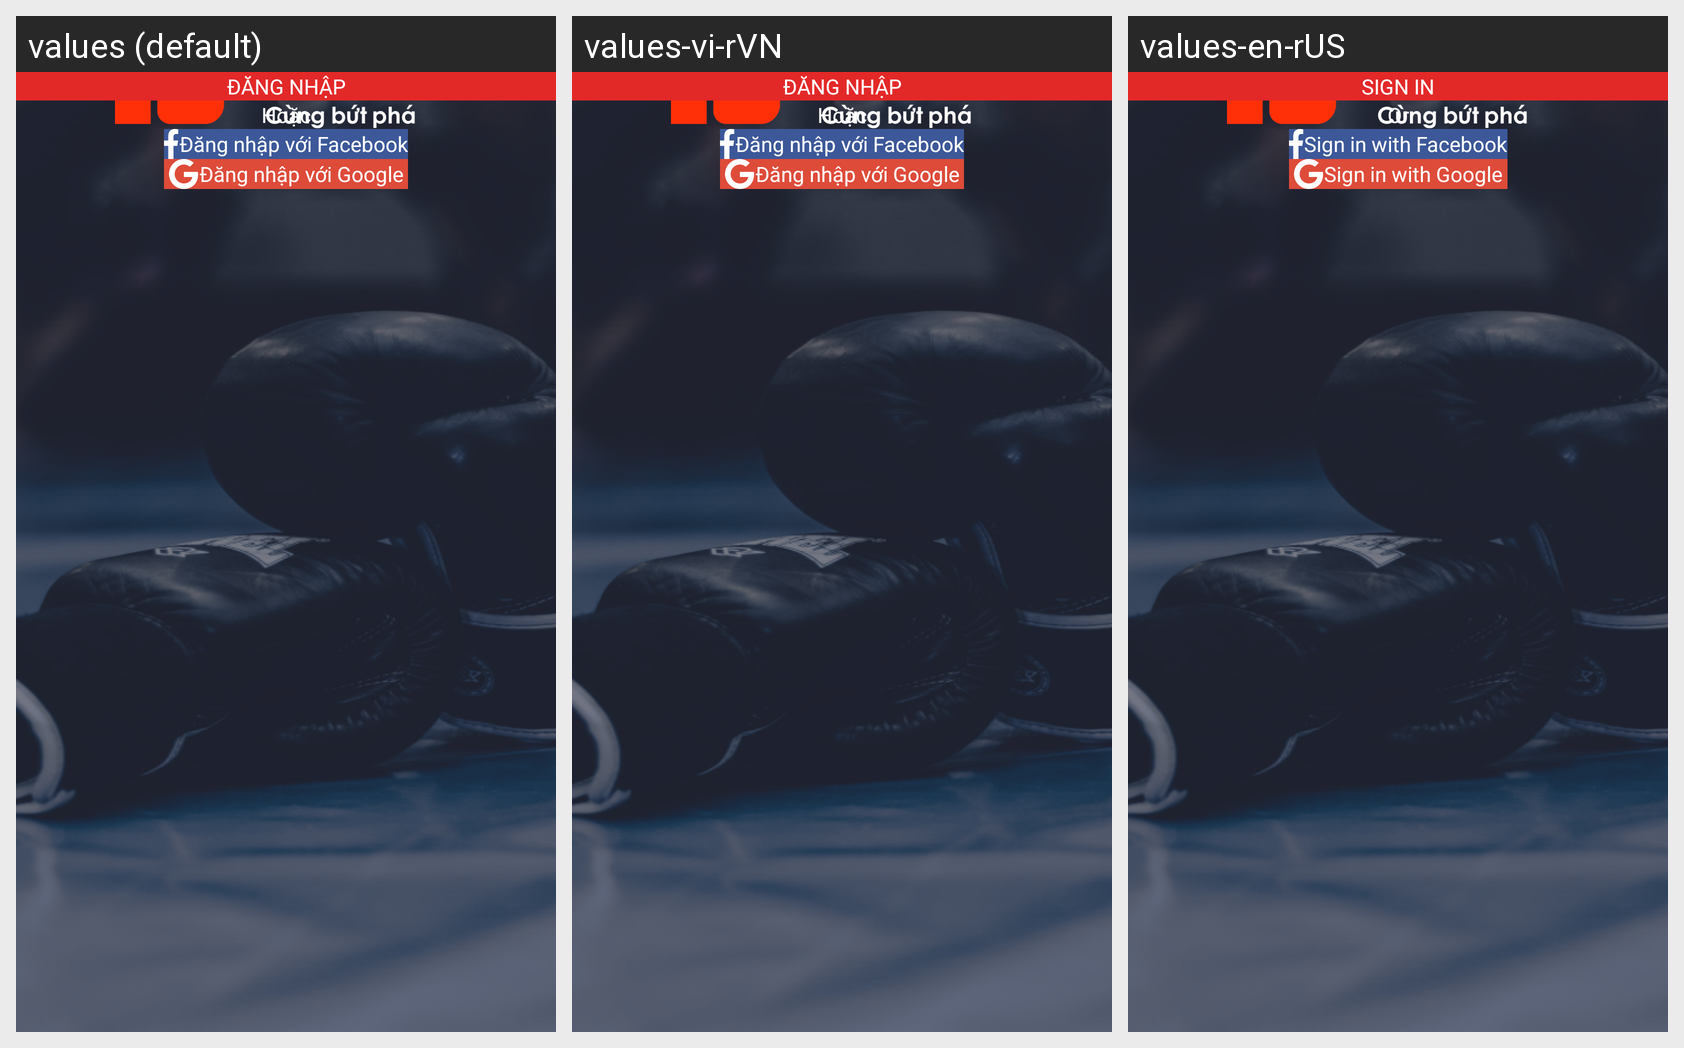

This grid shows one Android layout under several languages. Give, for every string resource on the screen, its name, the default text and each shown locale's text.
Android screen res/layout/fragment_login.xml rendered under 3 locales, left to right: values (default), values-vi-rVN, values-en-rUS. Device: Nexus 5 (rendered at 1080×1920; each locale shown at half size, 540×960, under a caption strip naming it); theme Theme.DummyTriLuc.
Strings drawn on this screen, with the default value and each locale's value (text and hints the layout hard-codes, and strings that could not be matched under every locale, appear in the picture but are not listed):

login
  values: Đăng nhập
  values-vi-rVN: Đăng nhập
  values-en-rUS: Sign in

label_or
  values: Hoặc
  values-vi-rVN: Hoặc
  values-en-rUS: Or

label_sign_in_with_facebook
  values: Đăng nhập với Facebook
  values-vi-rVN: Đăng nhập với Facebook
  values-en-rUS: Sign in with Facebook

label_sign_in_with_google
  values: Đăng nhập với Google
  values-vi-rVN: Đăng nhập với Google
  values-en-rUS: Sign in with Google
